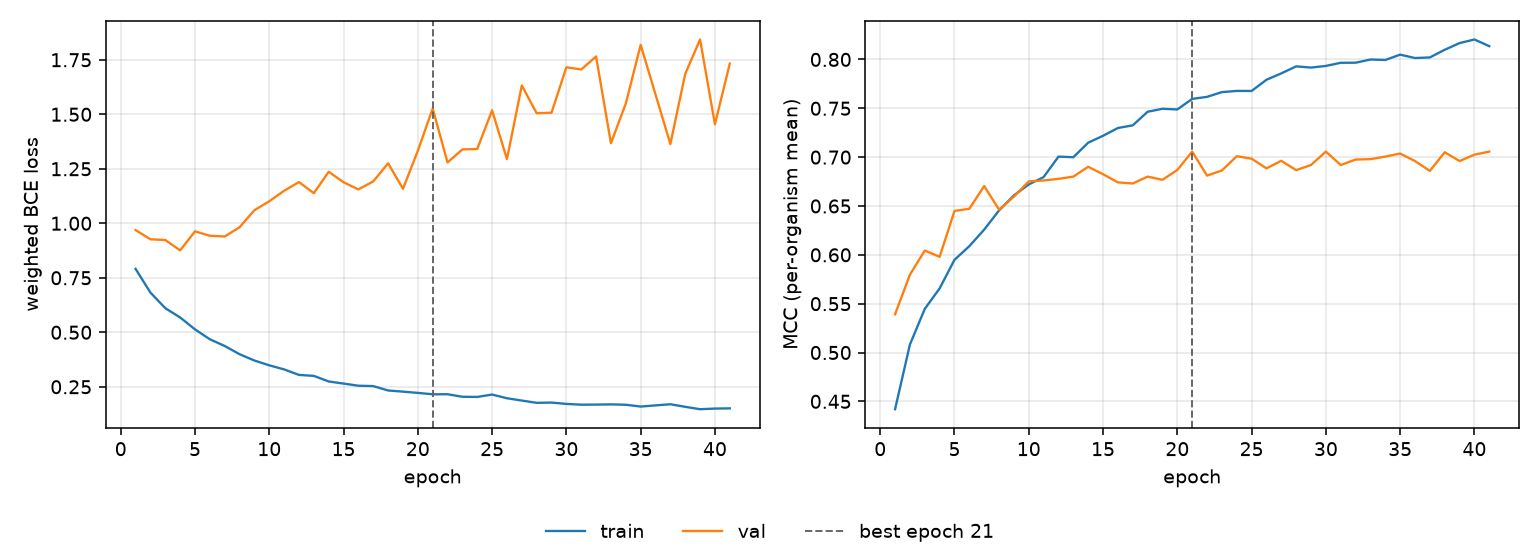

The file beside this chart, header and first rows:
epoch, tr_loss, vl_loss, tr_mcc, vl_mcc, is_best
1, 0.7909, 0.9689, 0.442, 0.5392, False
2, 0.682, 0.9265, 0.5082, 0.5797, False
3, 0.6106, 0.9234, 0.5447, 0.6044, False
4, 0.5681, 0.8757, 0.5656, 0.598, False
5, 0.5133, 0.9629, 0.5949, 0.6449, False
6, 0.4679, 0.9427, 0.6089, 0.6472, False
7, 0.4371, 0.9394, 0.6258, 0.6704, False
8, 0.3994, 0.9817, 0.6455, 0.6462, False
9, 0.3704, 1.06, 0.6608, 0.6596, False
10, 0.3484, 1.101, 0.6721, 0.6752, False
11, 0.3296, 1.149, 0.6796, 0.6761, False
12, 0.3044, 1.189, 0.7005, 0.6778, False
13, 0.3, 1.138, 0.6999, 0.6801, False
14, 0.2743, 1.236, 0.7148, 0.6901, False
15, 0.2646, 1.188, 0.7219, 0.6825, False
16, 0.2548, 1.155, 0.7298, 0.6742, False
17, 0.2531, 1.192, 0.7325, 0.673, False
18, 0.233, 1.275, 0.7464, 0.6801, False
19, 0.2276, 1.158, 0.7495, 0.6768, False
20, 0.2219, 1.333, 0.7488, 0.6869, False
21, 0.2155, 1.526, 0.7596, 0.7057, True
22, 0.2157, 1.279, 0.7617, 0.6811, False
23, 0.2041, 1.339, 0.7666, 0.6864, False
24, 0.2034, 1.341, 0.7678, 0.7009, False
25, 0.2143, 1.518, 0.7678, 0.6984, False
26, 0.1974, 1.294, 0.7792, 0.6885, False
27, 0.1867, 1.632, 0.7857, 0.6963, False
28, 0.1763, 1.505, 0.7929, 0.6867, False
29, 0.1775, 1.507, 0.7917, 0.692, False
30, 0.1713, 1.716, 0.7934, 0.7057, False
31, 0.1678, 1.706, 0.7966, 0.6919, False
32, 0.1683, 1.765, 0.7967, 0.6975, False
33, 0.1692, 1.367, 0.7999, 0.6979, False
34, 0.1675, 1.549, 0.7995, 0.7006, False
35, 0.1592, 1.818, 0.8049, 0.7037, False
36, 0.1646, 1.591, 0.8014, 0.696, False
37, 0.1698, 1.363, 0.802, 0.6859, False
38, 0.158, 1.685, 0.8099, 0.705, False
39, 0.1471, 1.843, 0.8167, 0.696, False
40, 0.15, 1.454, 0.8204, 0.7025, False
41, 0.1509, 1.733, 0.8136, 0.7057, False
